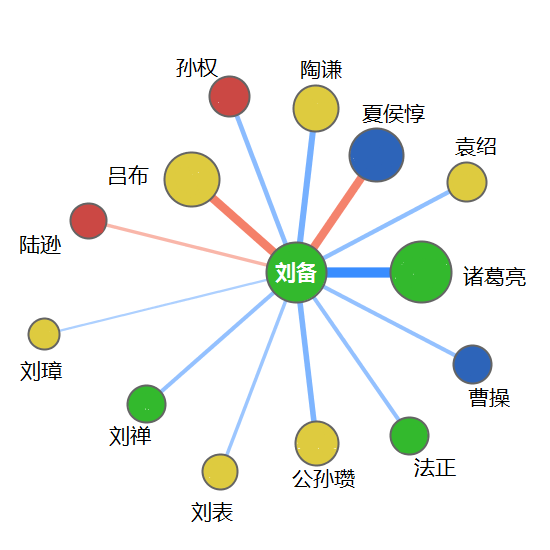

Data behind this chart, as committed beside it:
人名, 所属, 词频, 关系, x, y, , , , , , , , , , , , , , , , , , 
liubei, 1, 10, 0, 5, 30, 刘备, , , , , , , , , , , , , , , , , 
caocao, 2, 8, 10, 472, 365, 曹操, 击败, 协助, 拉拢, 投靠, 合兵, 借兵, 摆脱, 对抗, 1, 1, 1, 2, 3, 1, 2, 2, -12
fazheng, 1, 2, 10, 410, 436, 法正, 请教, 劝谏, 1, 2, 6, 8, , , , , , , , , , , 
gongsunzan, 4, 3, 3, 317, 443, 公孙瓒, 同门, 投奔, 保奏, 3, 1, 2, 0, 7, 4, , , , , , , , 
liubiao, 4, 3, 8, 221, 469, 刘表, 迎接, 礼待, 顾忌, 2, 2, 2, 8, 8, -8, , , , , , , , 
liushan, 1, 1, 10, 147, 405, 刘禅, 父子, 3, 10, 1, 1, 5, 8, 6, 9, , , , , , , , 
liuzhang, 4, 3, 4, 43, 332, 刘璋, 出迎, 关系恶化, 对抗, 2, 3, 1, 4, -15, -10, , , , , , , , 
luxun, 3, 2, -8, 89, 222, 陆逊, 以逸待劳, 大败, 2, 2, 0, -15, , , , , , , , , , , 
lvbu, 4, 9, -25, 189, 181, 吕布, 投靠, 善待礼遇, 尊敬, 戒备, 攻打, 兵败, 消灭, 嫌恶, 议和, 2, 1, 1, 1, 2, 1, 1, 2
sunquan, 3, 6, 12, 229, 95, 孙权, 结盟, 妹嫁予, 宽度, 亲密, 对峙, 议和, 1, 2, 2, 3, 3, 1, 7, 5, 5, 9, -9
taoqian, 4, 2, 17, 314, 108, 陶谦, 亲戚, 部下, 2, 1, 9, 8, , , , , , , , , , , 
xiahoudun, 2, 4, 5, 377, 155, 夏侯惇, 解救, 南侵, 追杀, 对峙, 2, 2, 2, 3, 5, -5, -10, -8, , , , , 
yuanshao, 4, 2, 11, 468, 181, 袁绍, 说服, 连和, 1, 3, 1, 0, , , , , , , , , , , 
zhugeliang, 1, 5, 5, 422, 271, 诸葛亮, 三顾茅庐, 驰援, 上书, 丞相, 赞扬, 1, 2, 2, 2, 2, 3, 8, 4, 8, 10, , 
